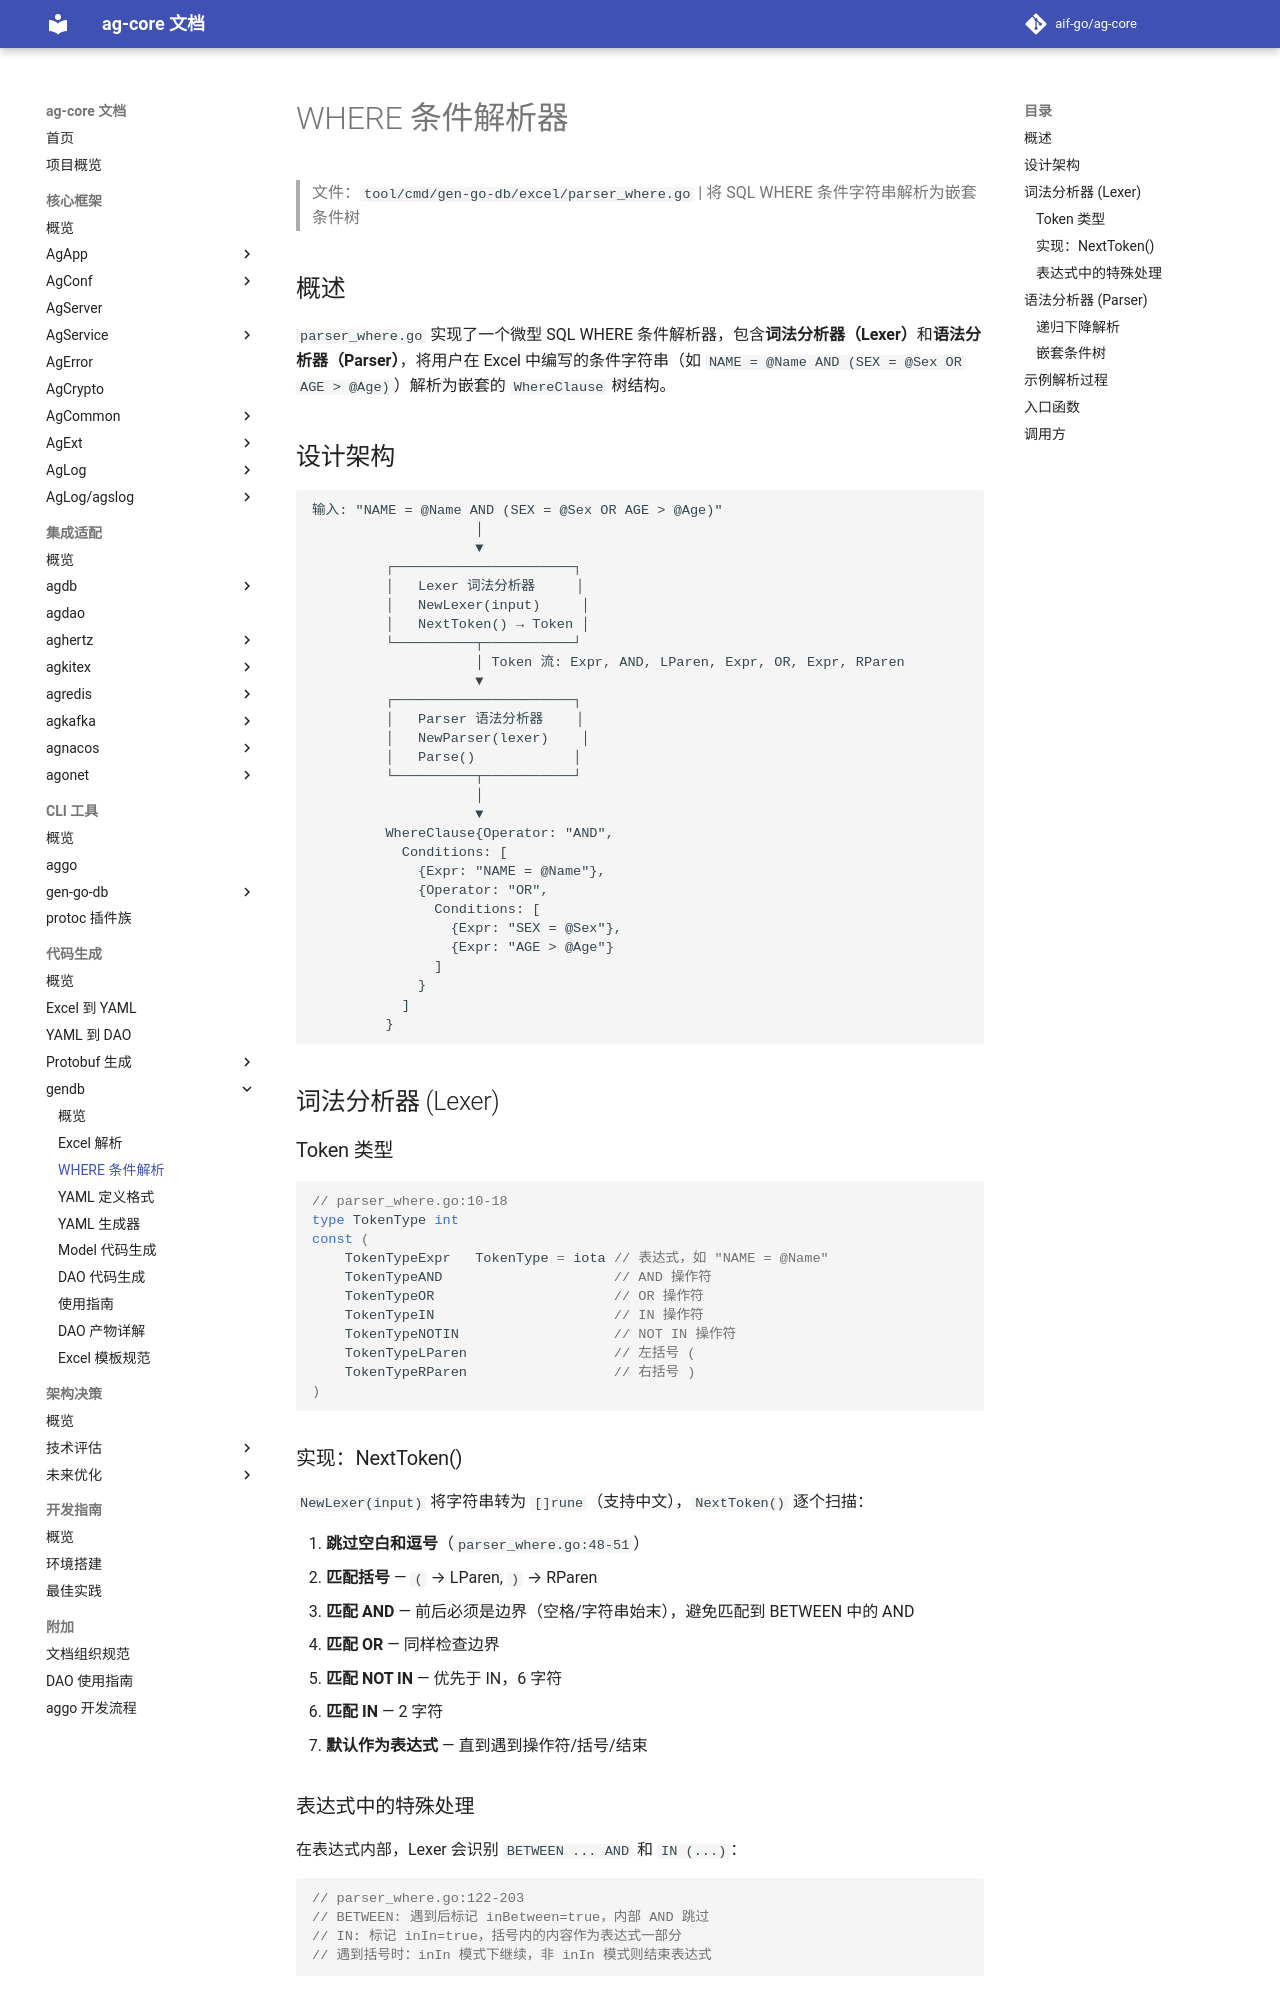

repository: aif-go/ag-core-docs · page: 代码生成/gendb/02-WHERE条件解析器/index.html · generator: mkdocs

---
tags:
  - ag-core
  - codegen
  - gendb
  - where
  - parser
  - lexer
  - architecture
---

# WHERE 条件解析器

> 文件：`tool/cmd/gen-go-db/excel/parser_where.go` | 将 SQL WHERE 条件字符串解析为嵌套条件树

## 概述

`parser_where.go` 实现了一个微型 SQL WHERE 条件解析器，包含**词法分析器（Lexer）**和**语法分析器（Parser）**，将用户在 Excel 中编写的条件字符串（如 `NAME = @Name AND (SEX = @Sex OR AGE > @Age)`）解析为嵌套的 `WhereClause` 树结构。

## 设计架构

```
输入: "NAME = @Name AND (SEX = @Sex OR AGE > @Age)"
                    │
                    ▼
         ┌──────────────────────┐
         │   Lexer 词法分析器     │
         │   NewLexer(input)     │
         │   NextToken() → Token │
         └──────────┬───────────┘
                    │ Token 流: Expr, AND, LParen, Expr, OR, Expr, RParen
                    ▼
         ┌──────────────────────┐
         │   Parser 语法分析器    │
         │   NewParser(lexer)    │
         │   Parse()            │
         └──────────┬───────────┘
                    │
                    ▼
         WhereClause{Operator: "AND",
           Conditions: [
             {Expr: "NAME = @Name"},
             {Operator: "OR",
               Conditions: [
                 {Expr: "SEX = @Sex"},
                 {Expr: "AGE > @Age"}
               ]
             }
           ]
         }
```

## 词法分析器 (Lexer)

### Token 类型

```go
// parser_where.go:10-18
type TokenType int
const (
    TokenTypeExpr   TokenType = iota // 表达式，如 "NAME = @Name"
    TokenTypeAND                     // AND 操作符
    TokenTypeOR                      // OR 操作符
    TokenTypeIN                      // IN 操作符
    TokenTypeNOTIN                   // NOT IN 操作符
    TokenTypeLParen                  // 左括号 (
    TokenTypeRParen                  // 右括号 )
)
```

### 实现：NextToken()

`NewLexer(input)` 将字符串转为 `[]rune`（支持中文），`NextToken()` 逐个扫描：

1. **跳过空白和逗号**（`parser_where.go:48-51`）
2. **匹配括号** — `(` → LParen, `)` → RParen
3. **匹配 AND** — 前后必须是边界（空格/字符串始末），避免匹配到 BETWEEN 中的 AND
4. **匹配 OR** — 同样检查边界
5. **匹配 NOT IN** — 优先于 IN，6 字符
6. **匹配 IN** — 2 字符
7. **默认作为表达式** — 直到遇到操作符/括号/结束
